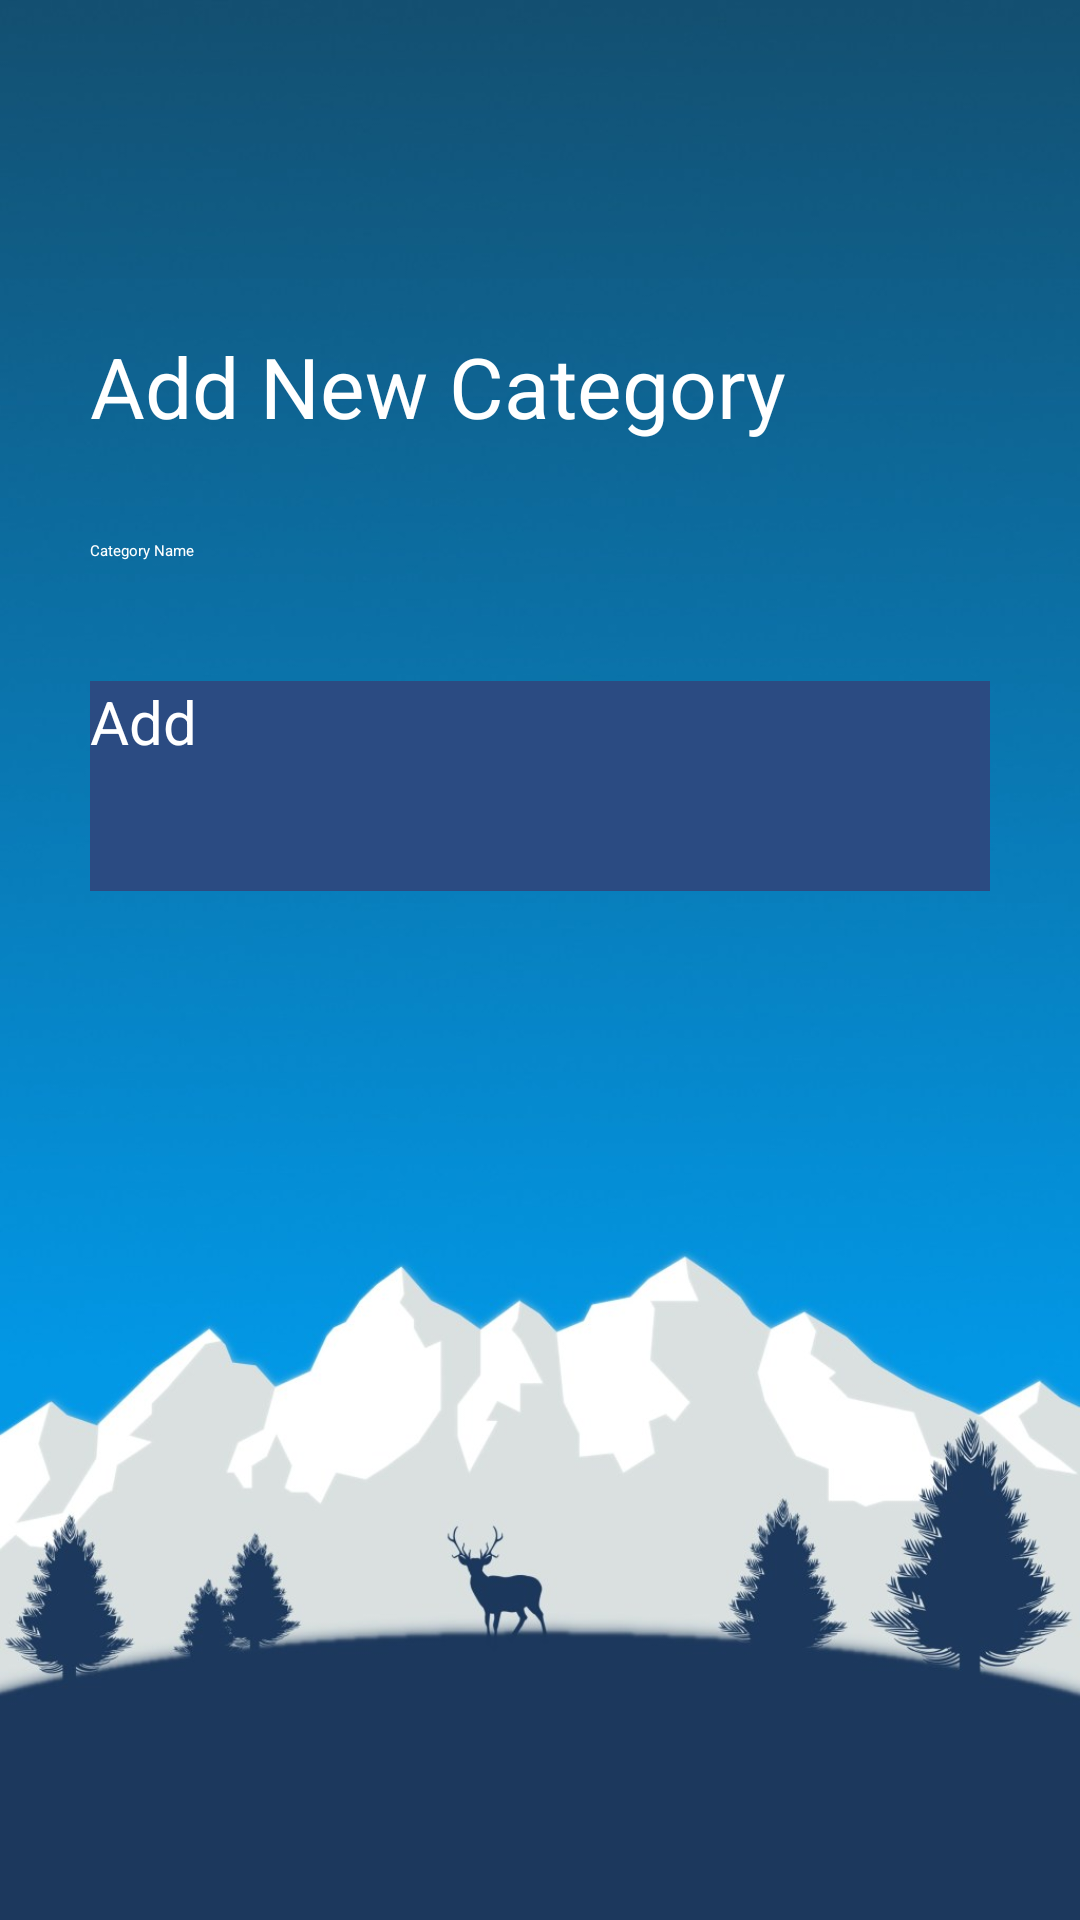

Layout XML and referenced resources for this Android screen:
<!-- AndroidManifest.xml: application theme Theme.UASMobileBentask -->
<!-- res/layout/activity_add_category.xml -->
<?xml version="1.0" encoding="utf-8"?>
<androidx.constraintlayout.widget.ConstraintLayout xmlns:android="http://schemas.android.com/apk/res/android"
    xmlns:app="http://schemas.android.com/apk/res-auto"
    xmlns:tools="http://schemas.android.com/tools"
    android:layout_width="match_parent"
    android:layout_height="match_parent"
    android:background="@drawable/bg_bgs"
    android:padding="30dp"
    tools:context=".AddCategoryActivity">

  <TextView
      android:layout_width="match_parent"
      android:layout_height="wrap_content"
      android:layout_marginTop="80dp"
      android:hint="Add New Category"
      android:textColorHighlight="#FFFFFF"
      android:textColorHint="#FFFFFF"
      android:textSize="28dp"
      app:layout_constraintEnd_toEndOf="parent"
      app:layout_constraintStart_toStartOf="parent"
      app:layout_constraintTop_toTopOf="parent" />

  <EditText
      android:id="@+id/category_input"
      android:layout_width="match_parent"
      android:layout_height="wrap_content"
      android:layout_marginTop="150dp"
      android:ems="10"
      android:hint="Category Name"
      android:inputType="textPersonName"
      android:textColor="#FFFFFF"
      android:textColorHint="#FFFFFF"
      app:layout_constraintEnd_toEndOf="parent"
      app:layout_constraintStart_toStartOf="parent"
      app:layout_constraintTop_toTopOf="parent" />


  <Button
      android:id="@+id/add_button"
      android:layout_width="match_parent"
      android:layout_height="70dp"
      android:layout_marginTop="40dp"
      android:background="#2B4B82"
      android:text="Add"
      android:textAllCaps="false"
      android:textColor="#FFFFFF"
      android:textSize="20sp"
      app:layout_constraintEnd_toEndOf="parent"
      app:layout_constraintStart_toStartOf="parent"
      app:layout_constraintTop_toBottomOf="@+id/category_input" />
</androidx.constraintlayout.widget.ConstraintLayout>
<!-- resources referenced by this layout -->
<resources>
  <!-- drawable bg_bgs: jpg bitmap (drawable, 62487 bytes) -->
  <style name="Theme.UASMobileBentask" parent="Theme.MaterialComponents.DayNight.DarkActionBar">
          
          <item name="colorPrimary">@color/purple_200</item>
          <item name="colorPrimaryVariant">@color/purple_700</item>
          <item name="colorOnPrimary">@color/black</item>
          
          <item name="colorSecondary">@color/teal_200</item>
          <item name="colorSecondaryVariant">@color/teal_200</item>
          <item name="colorOnSecondary">@color/black</item>
          
          <item name="android:statusBarColor" tools:targetApi="l">?attr/colorPrimaryVariant</item>
          
      </style>
  <color name="purple_200">#FFBB86FC</color>
  <color name="purple_700">#FF3700B3</color>
  <color name="black">#FF000000</color>
  <color name="teal_200">#FF03DAC5</color>
</resources>
